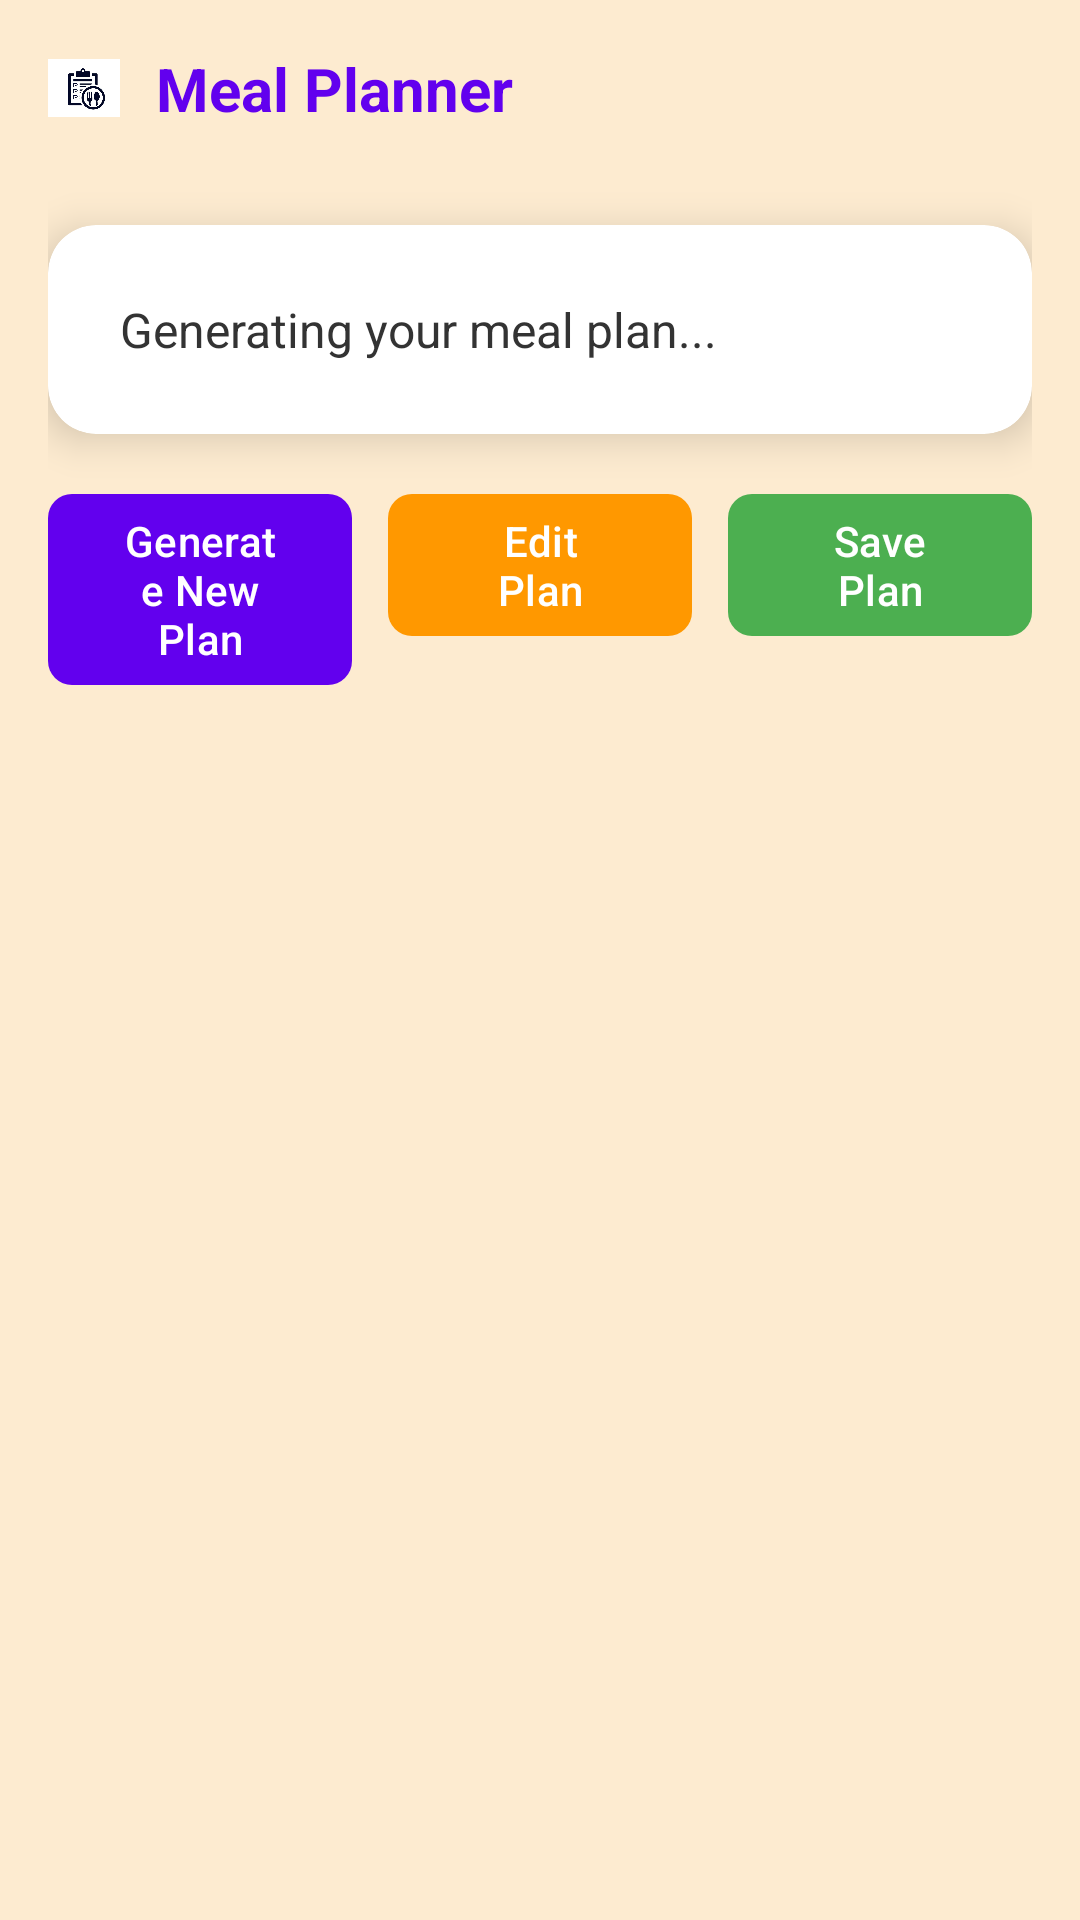

Layout XML and referenced resources for this Android screen:
<!-- AndroidManifest.xml: application theme Theme.FoodGyan -->
<!-- res/layout/activity_meal_plan.xml -->
<?xml version="1.0" encoding="utf-8"?>
<ScrollView xmlns:android="http://schemas.android.com/apk/res/android"
    xmlns:app="http://schemas.android.com/apk/res-auto"
    android:layout_width="match_parent"
    android:layout_height="match_parent"
    android:background="@color/app_background"
    android:padding="16dp"
    android:fillViewport="true">

    <LinearLayout
        android:layout_width="match_parent"
        android:layout_height="wrap_content"
        android:orientation="vertical">

        
        <LinearLayout
            android:layout_width="match_parent"
            android:layout_height="wrap_content"
            android:orientation="horizontal"
            android:gravity="center_vertical"
            android:layout_marginBottom="16dp">

            <ImageView
                android:layout_width="24dp"
                android:layout_height="24dp"
                android:src="@drawable/ic_meal_plan"
                android:layout_marginEnd="12dp" />

            <TextView
                android:layout_width="0dp"
                android:layout_height="wrap_content"
                android:layout_weight="1"
                android:text="Meal Planner"
                android:textColor="@color/colorPrimary"
                android:textSize="20sp"
                android:textStyle="bold" />
        </LinearLayout>

        
        <com.google.android.material.progressindicator.LinearProgressIndicator
            android:id="@+id/progressIndicator"
            android:layout_width="match_parent"
            android:layout_height="wrap_content"
            android:indeterminate="true"
            android:visibility="gone"
            app:indicatorColor="@color/colorPrimary" />

        
        <androidx.cardview.widget.CardView
            android:layout_width="match_parent"
            android:layout_height="wrap_content"
            app:cardCornerRadius="16dp"
            app:cardElevation="8dp"
            android:layout_marginTop="16dp">

            <LinearLayout
                android:layout_width="match_parent"
                android:layout_height="wrap_content"
                android:orientation="vertical"
                android:padding="24dp">

                <TextView
                    android:id="@+id/mealPlanText"
                    android:layout_width="match_parent"
                    android:layout_height="wrap_content"
                    android:text="Generating your meal plan..."
                    android:textColor="#333333"
                    android:textSize="16sp"
                    android:lineSpacingExtra="4dp" />
            </LinearLayout>
        </androidx.cardview.widget.CardView>

        
        <LinearLayout
            android:layout_width="match_parent"
            android:layout_height="wrap_content"
            android:orientation="horizontal"
            android:layout_marginTop="16dp">

            <com.google.android.material.button.MaterialButton
                android:id="@+id/generateButton"
                android:layout_width="0dp"
                android:layout_height="wrap_content"
                android:layout_weight="1"
                android:text="Generate New Plan"
                android:textSize="14sp"
                app:cornerRadius="8dp"
                android:layout_marginEnd="8dp"
                app:backgroundTint="@color/colorPrimary"
                android:textColor="@android:color/white" />

            <com.google.android.material.button.MaterialButton
                android:id="@+id/editButton"
                android:layout_width="0dp"
                android:layout_height="wrap_content"
                android:layout_weight="1"
                android:text="Edit Plan"
                android:textSize="14sp"
                app:cornerRadius="8dp"
                android:layout_marginStart="4dp"
                android:layout_marginEnd="4dp"
                app:backgroundTint="#FF9800"
                android:textColor="@android:color/white" />

            <com.google.android.material.button.MaterialButton
                android:id="@+id/saveButton"
                android:layout_width="0dp"
                android:layout_height="wrap_content"
                android:layout_weight="1"
                android:text="Save Plan"
                android:textSize="14sp"
                app:cornerRadius="8dp"
                android:layout_marginStart="8dp"
                app:backgroundTint="#4CAF50"
                android:textColor="@android:color/white" />
        </LinearLayout>

    </LinearLayout>
</ScrollView>
<!-- resources referenced by this layout -->
<resources>
  <color name="app_background">#FDEBD0</color>
  <color name="colorPrimary">#FF6200EE</color>
  <!-- drawable ic_meal_plan: jpg bitmap (drawable, 20619 bytes) -->
  <style name="Theme.FoodGyan" parent="Theme.Material3.Light.NoActionBar">
          
          <item name="colorPrimary">@color/purple_500</item>
          <item name="colorPrimaryVariant">@color/purple_700</item>
          <item name="colorOnPrimary">@android:color/white</item>
  
          
          <item name="colorSecondary">@color/teal_200</item>
          <item name="colorSecondaryVariant">@color/teal_700</item>
          <item name="colorOnSecondary">@android:color/black</item>
  
          
          <item name="android:statusBarColor" tools:targetApi="l">?attr/colorPrimaryVariant</item>
  
          
          <item name="android:windowBackground">@color/app_background</item>
      </style>
  <color name="purple_500">#FF6200EE</color>
  <color name="purple_700">#FF3700B3</color>
  <color name="teal_200">#FF03DAC5</color>
  <color name="teal_700">#FF018786</color>
</resources>
